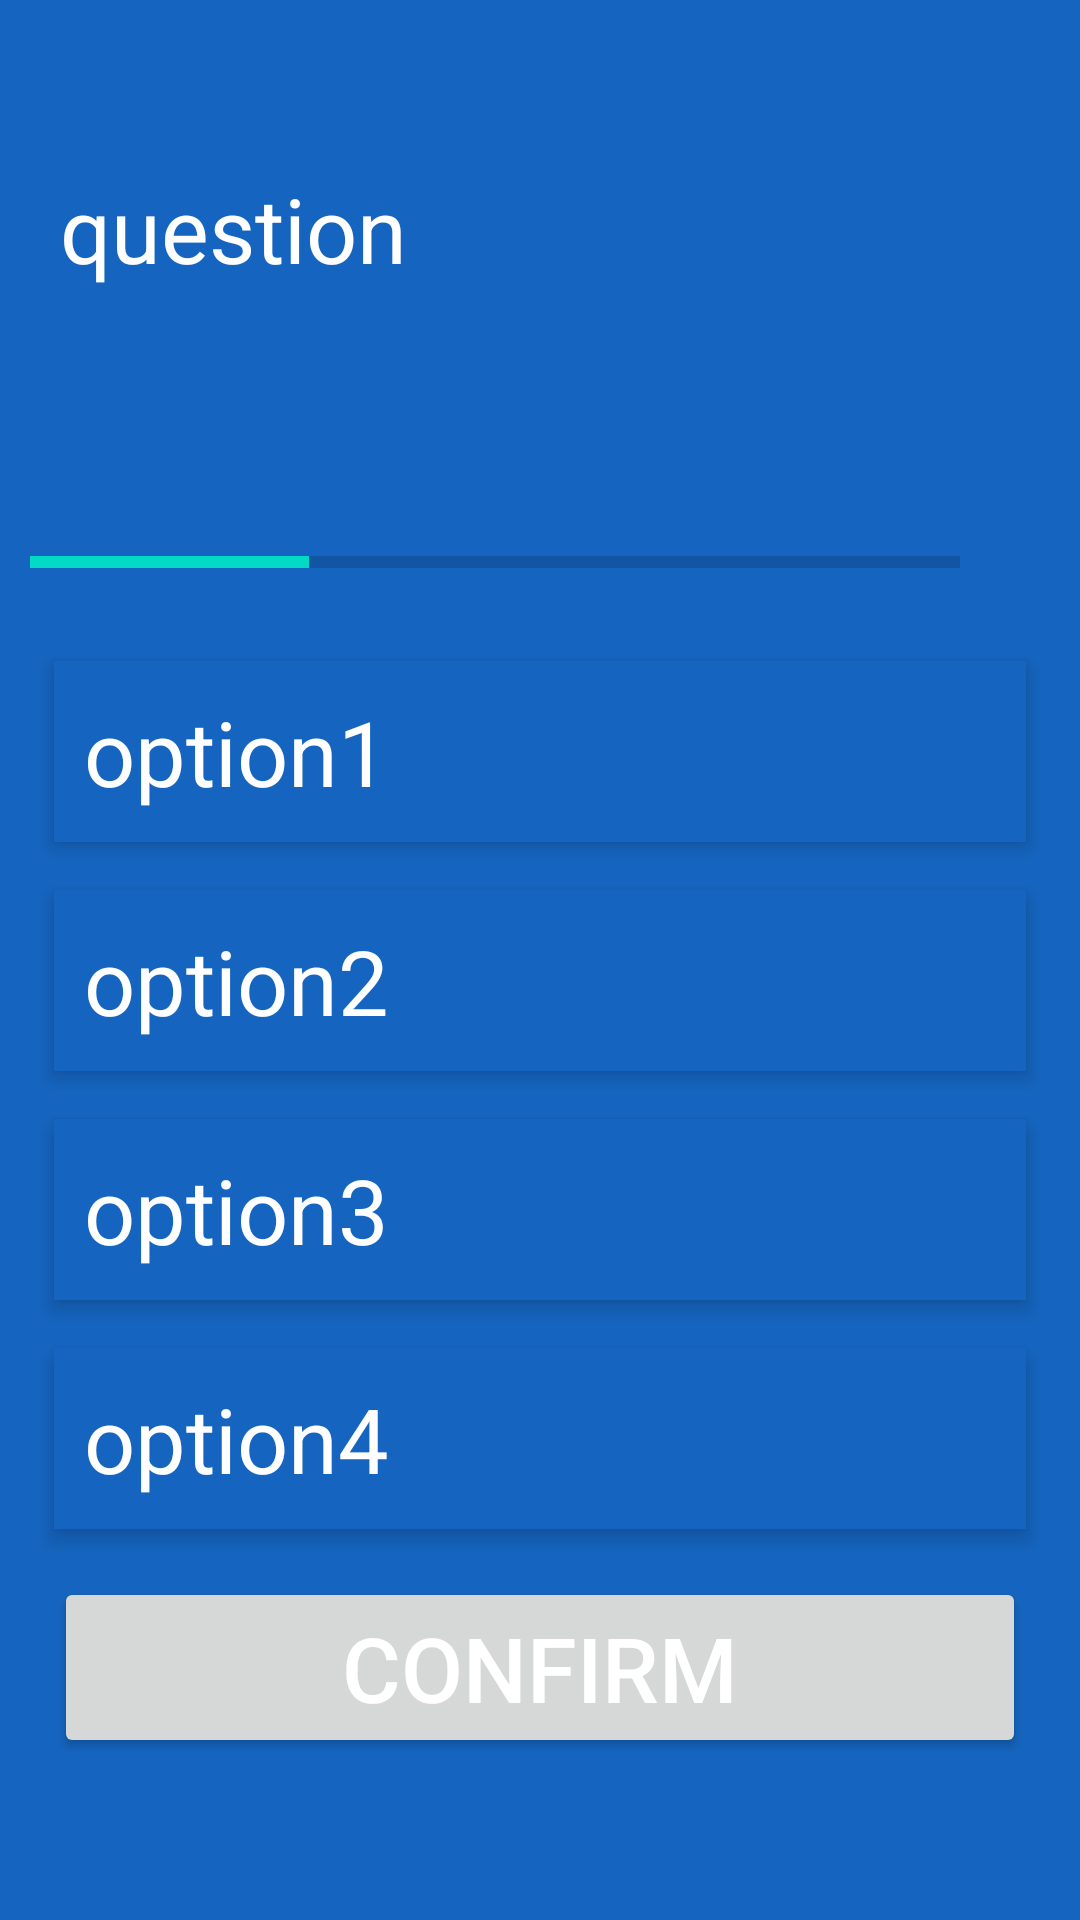

This screen was rendered from an Android layout file. Write that file and the resources it references.
<!-- AndroidManifest.xml: application theme Theme.QuizAppFinal -->
<!-- res/layout/activity_sport.xml -->
<?xml version="1.0" encoding="utf-8"?>
<LinearLayout xmlns:android="http://schemas.android.com/apk/res/android"
    xmlns:app="http://schemas.android.com/apk/res-auto"
    xmlns:tools="http://schemas.android.com/tools"
    android:layout_width="match_parent"
    android:layout_height="match_parent"
    tools:context=".SportActivity"
    android:gravity="center"
    android:orientation="vertical"
    android:padding="10dp"
    android:background="#1565c0"
    >


    <TextView
        android:id="@+id/textView_question"
        android:layout_width="match_parent"
        android:layout_height="wrap_content"
        android:textColor="@color/white"
        android:textSize="30sp"
        android:text="question"
        android:layout_marginBottom="40dp"
        android:padding="10dp"
        />

      <LinearLayout
      android:id="@+id/SHOW_PROGRESS"
      android:layout_width="match_parent"
      android:layout_height="wrap_content"
      android:layout_marginTop="16dp"
      android:gravity="center_vertical"
      android:orientation="horizontal">


     <ProgressBar
         android:id="@+id/progressBar"
         style="?android:attr/progressBarStyleHorizontal"
         android:layout_width="0dp"
         android:layout_height="wrap_content"
         android:layout_weight="1"
         android:max="10"
         android:minHeight="50dp"
         android:progress="3"
         android:indeterminate="false"

         />
         -->
        <TextView
            android:id="@+id/tv_progress"
            android:layout_width="wrap_content"
            android:layout_height="match_parent"
            android:gravity="center"
            android:padding="15dp"
            android:textSize="14sp"
            tools:text="1/10" />

    </LinearLayout>

    <TextView
        android:id="@+id/textView_option1"
        android:layout_width="match_parent"
        android:layout_height="wrap_content"
        android:textColor="@color/white"
        android:background="#1565c0"
        android:textSize="30sp"
        android:text="option1"
        android:layout_marginBottom="10dp"
        android:padding="10dp"
        android:layout_margin="8dp"
        android:elevation="4sp"
        />
    <TextView
        android:id="@+id/textView_option2"
        android:text="option2"
        android:layout_width="match_parent"
        android:layout_height="wrap_content"
        android:textColor="@color/white"
        android:background="#1565c0"
        android:textSize="30sp"
        android:layout_marginBottom="10dp"
        android:padding="10dp"
        android:layout_margin="8dp"
        android:elevation="4sp"
        />
    <TextView
        android:id="@+id/textView_option3"
        android:text="option3"
        android:layout_width="match_parent"
        android:layout_height="wrap_content"
        android:textColor="@color/white"
        android:background="#1565c0"
        android:textSize="30sp"
        android:layout_marginBottom="10dp"
        android:padding="10dp"
        android:layout_margin="8dp"
        android:elevation="4sp"
        />
    <TextView
        android:id="@+id/textView_option4"
        android:text="option4"
        android:layout_width="match_parent"
        android:layout_height="wrap_content"
        android:textColor="@color/white"
        android:background="#1565c0"
        android:textSize="30sp"
        android:layout_marginBottom="10dp"
        android:padding="10dp"
        android:layout_margin="8dp"
        android:elevation="4sp"
        />
    <Button
        android:id="@+id/button_confirm"
        android:layout_width="match_parent"
        android:layout_height="wrap_content"
        android:gravity="center"
        android:text="Confirm"
        android:textColor="@color/white"
        android:textSize="30sp"
        android:layout_margin="8dp"
        />



</LinearLayout>
<!-- resources referenced by this layout -->
<resources>
  <style name="Theme.QuizAppFinal" parent="Theme.AppCompat.Light.DarkActionBar">
          
          <item name="colorPrimary">@color/purple_500</item>
          <item name="colorPrimaryDark">@color/purple_700</item>
          <item name="colorAccent">@color/teal_200</item>
          
      </style>
  <!-- not gathered from this repository: default colours our renderer supplied (Android Studio template values) -->
  <color name="purple_500">#FF6200EE</color>
  <color name="purple_700">#FF3700B3</color>
  <color name="teal_200">#FF03DAC5</color>
  <color name="white">#FFFFFFFF</color>
</resources>
